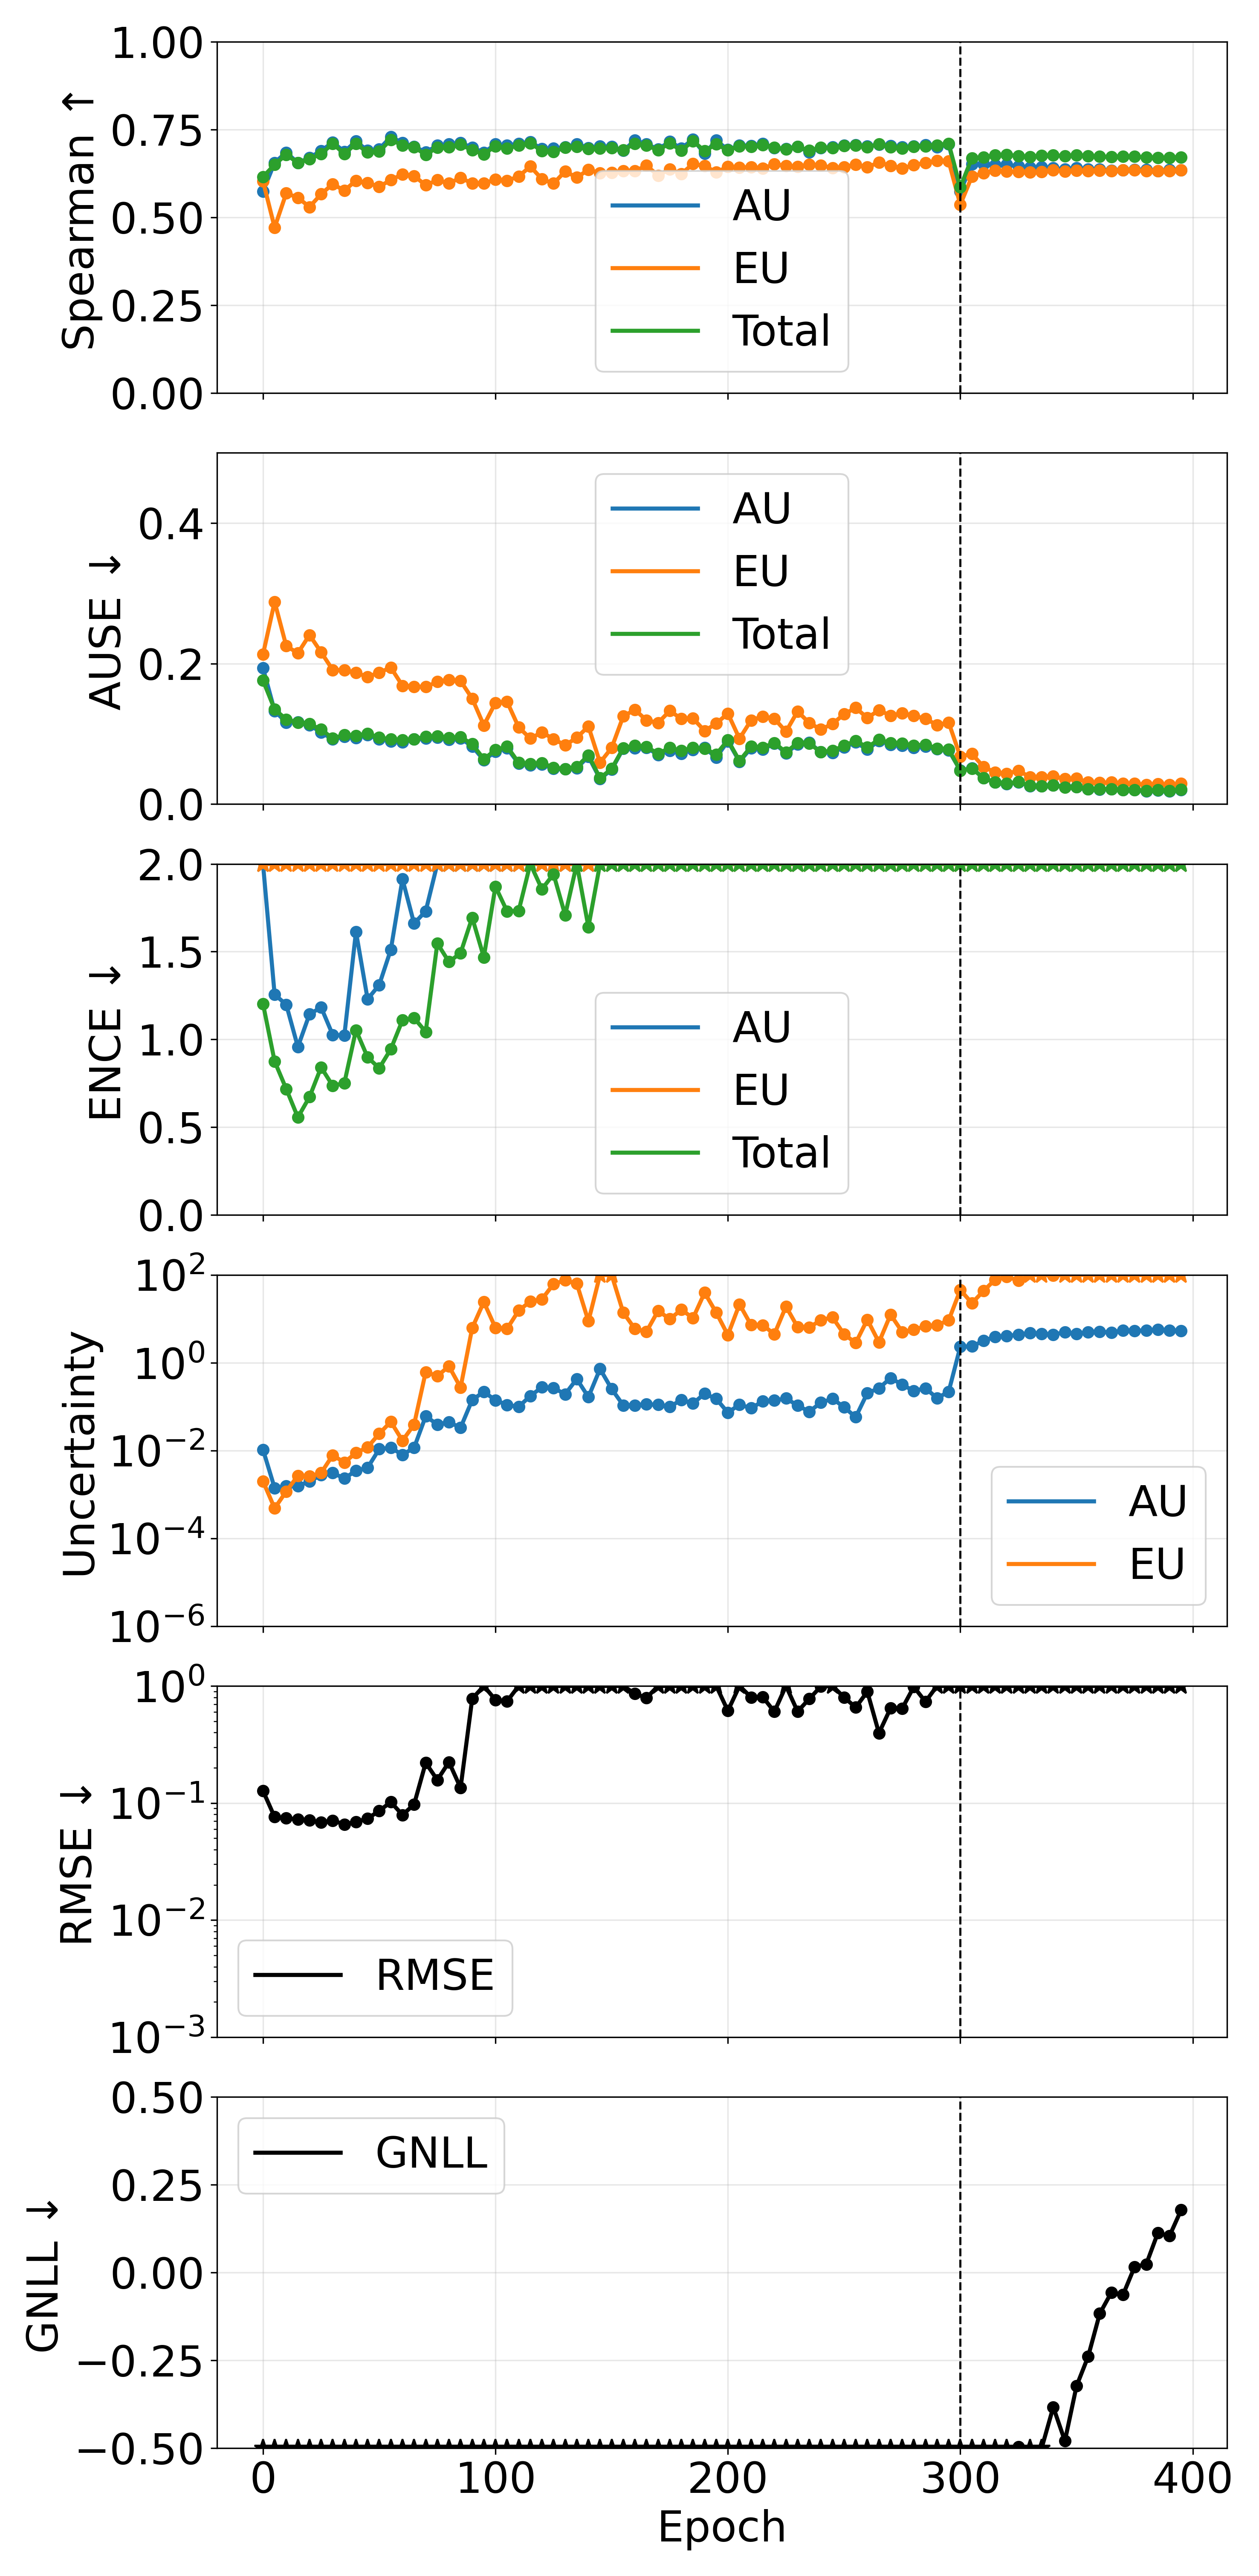

Data behind this chart, as committed beside it:
phase, source_epoch, epoch, pearson_aleatoric, pearson_epistemic, pearson_total, spearman_aleatoric, spearman_epistemic, spearman_total, ause_aleatoric, ause_epistemic, ause_total, ence_aleatoric, ence_epistemic, ence_total, magnitude_aleatoric, magnitude_epistemic, magnitude_total, rmse_e_atom, nll_energy
pretrain, 0, 0, 0.1326, 0.2847, 0.1427, 0.5739, 0.6033, 0.6153, 0.1934, 0.2129, 0.176, 2.05, 8.312, 1.203, 0.01046, 0.001988, 0.01245, 0.127, -0.745
pretrain, 5, 5, 0.4628, 0.3998, 0.4424, 0.6558, 0.4711, 0.6503, 0.1326, 0.2879, 0.1348, 1.256, 12.34, 0.8754, 0.001401, 0.0004839, 0.001885, 0.07596, -1.815
pretrain, 10, 10, 0.6054, 0.441, 0.4884, 0.685, 0.5688, 0.6786, 0.1162, 0.225, 0.1205, 1.199, 8.964, 0.7183, 0.001544, 0.001169, 0.002714, 0.07424, -1.956
pretrain, 15, 15, 0.5823, 0.8221, 0.8481, 0.6553, 0.5563, 0.6552, 0.1166, 0.2149, 0.1163, 0.9575, 11.1, 0.5565, 0.001554, 0.00268, 0.004234, 0.07244, -2.199
pretrain, 20, 20, 0.4544, 0.8184, 0.8633, 0.6701, 0.5296, 0.6659, 0.1123, 0.2407, 0.1139, 1.144, 14.73, 0.6724, 0.001976, 0.00257, 0.004546, 0.07109, -2.147
pretrain, 25, 25, 0.4533, 0.5389, 0.5716, 0.6896, 0.5663, 0.6812, 0.1021, 0.2161, 0.1062, 1.183, 14.26, 0.8414, 0.002761, 0.003087, 0.005848, 0.06811, -2.158
pretrain, 30, 30, 0.5678, 0.8423, 0.8106, 0.7138, 0.5949, 0.7097, 0.0921, 0.1909, 0.0934, 1.026, 12.01, 0.7362, 0.003096, 0.007829, 0.01092, 0.07093, -2.269
pretrain, 35, 35, 0.3031, 0.4599, 0.4425, 0.6872, 0.5763, 0.6812, 0.09602, 0.1904, 0.09857, 1.023, 10.73, 0.7519, 0.002309, 0.005336, 0.007645, 0.06573, -2.336
pretrain, 40, 40, 0.3391, 0.5981, 0.5548, 0.7167, 0.6048, 0.7094, 0.09405, 0.187, 0.09729, 1.614, 15.51, 1.053, 0.003478, 0.008885, 0.01236, 0.06904, -2.085
pretrain, 45, 45, 0.5765, 0.9579, 0.9301, 0.69, 0.5979, 0.6853, 0.09834, 0.181, 0.1002, 1.229, 11.82, 0.8988, 0.004045, 0.01188, 0.01592, 0.07363, -2.331
pretrain, 50, 50, 0.9494, 0.9503, 0.9651, 0.6946, 0.5878, 0.688, 0.09231, 0.1872, 0.09446, 1.311, 11.95, 0.8364, 0.01081, 0.02419, 0.03499, 0.08581, -2.325
pretrain, 55, 55, 0.9685, 0.979, 0.9823, 0.7295, 0.6062, 0.7213, 0.08938, 0.1943, 0.09223, 1.512, 15.6, 0.9453, 0.01152, 0.04521, 0.05673, 0.1019, -2.163
pretrain, 60, 60, 0.8267, 0.8289, 0.9049, 0.7124, 0.623, 0.7049, 0.08817, 0.1684, 0.09091, 1.913, 11.95, 1.109, 0.008002, 0.01677, 0.02477, 0.07916, -2.217
pretrain, 65, 65, 0.9159, 0.9741, 0.9704, 0.7019, 0.6182, 0.7, 0.09209, 0.1673, 0.09236, 1.661, 14.36, 1.122, 0.01157, 0.03893, 0.0505, 0.09729, -2.237
pretrain, 70, 70, 0.391, 0.9088, 0.89, 0.6857, 0.5916, 0.6784, 0.09355, 0.1667, 0.09584, 1.731, 10.5, 1.044, 0.06041, 0.6147, 0.6751, 0.2206, -2.257
pretrain, 75, 75, 0.4173, 0.6748, 0.661, 0.7045, 0.6062, 0.6993, 0.09479, 0.174, 0.09663, 2.503, 16.07, 1.547, 0.03926, 0.4975, 0.5367, 0.1574, -1.977
pretrain, 80, 80, 0.393, 0.98, 0.9749, 0.7083, 0.597, 0.7006, 0.09185, 0.1769, 0.09419, 2.233, 15.87, 1.442, 0.04442, 0.8312, 0.8757, 0.2238, -2.105
pretrain, 85, 85, 0.612, 0.9443, 0.9285, 0.7121, 0.6129, 0.7069, 0.09342, 0.1753, 0.09537, 2.436, 14.56, 1.492, 0.03312, 0.272, 0.3051, 0.1346, -2.075
pretrain, 90, 90, 0.5158, 0.9866, 0.9849, 0.6992, 0.5967, 0.6916, 0.08221, 0.1501, 0.08536, 2.697, 14.48, 1.694, 0.1417, 6.191, 6.333, 0.7771, -1.963
pretrain, 95, 95, 0.5991, 0.9993, 0.9991, 0.6846, 0.5966, 0.6799, 0.06247, 0.112, 0.064, 3.18, 12.99, 1.468, 0.2174, 24.15, 24.37, 1.547, -2.129
pretrain, 100, 100, 0.8429, 0.9943, 0.9937, 0.7081, 0.6083, 0.703, 0.07443, 0.1441, 0.0769, 3.567, 13.36, 1.871, 0.1404, 6.256, 6.397, 0.7607, -1.91
pretrain, 105, 105, 0.7947, 0.9918, 0.9915, 0.7049, 0.6046, 0.6963, 0.07953, 0.1457, 0.08193, 3.268, 16.72, 1.73, 0.1097, 5.926, 6.036, 0.7393, -1.904
pretrain, 110, 110, 0.5987, 0.9787, 0.9785, 0.7103, 0.6166, 0.7051, 0.0575, 0.1093, 0.0588, 4.285, 16.1, 1.733, 0.09915, 15.44, 15.54, 1.39, -1.979
pretrain, 115, 115, 0.7238, 0.9971, 0.997, 0.7149, 0.6451, 0.7117, 0.05551, 0.09324, 0.05714, 4.748, 13.42, 2.057, 0.1752, 24.81, 24.99, 1.698, -1.838
pretrain, 120, 120, 0.4411, 0.9976, 0.9977, 0.6951, 0.6091, 0.689, 0.05681, 0.1022, 0.05852, 4.157, 13.75, 1.856, 0.2761, 27.92, 28.2, 1.78, -1.934
pretrain, 125, 125, 0.6007, 0.9996, 0.9996, 0.6961, 0.5965, 0.6871, 0.05015, 0.09246, 0.0519, 5.341, 15.08, 1.941, 0.2655, 61.97, 62.24, 2.639, -1.829
pretrain, 130, 130, 0.7564, 0.9999, 0.9999, 0.6999, 0.6311, 0.6985, 0.04957, 0.08377, 0.04997, 6.047, 12.26, 1.708, 0.1922, 75.27, 75.47, 2.948, -2.059
pretrain, 135, 135, 0.3417, 0.9997, 0.9996, 0.7092, 0.6136, 0.7014, 0.05108, 0.09451, 0.0529, 5.245, 14.46, 2.155, 0.4259, 63.17, 63.59, 2.667, -1.754
pretrain, 140, 140, 0.2132, 0.9414, 0.9414, 0.6981, 0.6357, 0.6959, 0.06766, 0.1105, 0.06949, 3.308, 11.49, 1.64, 0.1652, 8.817, 8.982, 1.136, -2.07
pretrain, 145, 145, 0.6395, 0.9995, 0.9995, 0.7023, 0.6262, 0.6967, 0.03575, 0.05892, 0.03697, 6.509, 12.4, 2.213, 0.7221, 242.9, 243.6, 5.012, -1.747
pretrain, 150, 150, 0.7198, 0.9997, 0.9997, 0.7017, 0.627, 0.6979, 0.04897, 0.08002, 0.05016, 6.937, 13.19, 2.1, 0.2524, 107.7, 108, 3.387, -1.864
pretrain, 155, 155, 0.7374, 1, 0.9999, 0.6899, 0.6325, 0.6914, 0.07899, 0.1249, 0.0797, 5.381, 12.92, 2.271, 0.1071, 13.84, 13.94, 1.245, -1.752
pretrain, 160, 160, 0.6162, 0.9946, 0.9942, 0.7193, 0.6321, 0.7104, 0.07972, 0.1342, 0.08341, 6.238, 16.01, 3.021, 0.1067, 5.905, 6.012, 0.8594, -1.316
pretrain, 165, 165, 0.3222, 0.9967, 0.9963, 0.709, 0.6476, 0.7045, 0.08028, 0.1193, 0.08126, 5.447, 10.85, 2.396, 0.1131, 5.123, 5.236, 0.7919, -1.684
pretrain, 170, 170, 0.7595, 0.9998, 0.9998, 0.6941, 0.6189, 0.6918, 0.07005, 0.1156, 0.07178, 5.56, 13.89, 2.364, 0.11, 15.29, 15.4, 1.406, -1.723
pretrain, 175, 175, 0.5813, 1, 0.9999, 0.7159, 0.6373, 0.7108, 0.07608, 0.1327, 0.08001, 5.893, 14.27, 2.672, 0.09888, 9.85, 9.949, 1.047, -1.579
pretrain, 180, 180, 0.607, 0.9982, 0.9981, 0.6967, 0.6241, 0.6908, 0.07192, 0.1214, 0.07577, 6.639, 14.76, 2.868, 0.1433, 16.2, 16.34, 1.435, -1.433
pretrain, 185, 185, 0.526, 0.9999, 0.9998, 0.7222, 0.6523, 0.7172, 0.07744, 0.122, 0.08039, 7.874, 14.39, 3.369, 0.1178, 10.36, 10.48, 1.055, -1.141
pretrain, 190, 190, 0.6467, 0.9996, 0.9995, 0.6815, 0.6464, 0.6892, 0.07989, 0.1041, 0.07892, 6.133, 11.85, 2.609, 0.1982, 39.37, 39.56, 2.083, -1.505
pretrain, 195, 195, 0.8616, 0.9988, 0.9989, 0.719, 0.6287, 0.7085, 0.06616, 0.1147, 0.07077, 7.747, 17.14, 3.508, 0.1503, 13.84, 13.99, 1.287, -1.089
pretrain, 200, 200, 0.8178, 0.9982, 0.998, 0.6925, 0.6442, 0.6912, 0.0895, 0.1289, 0.09101, 7.768, 14.11, 3.509, 0.07321, 4.274, 4.348, 0.6139, -1.203
pretrain, 205, 205, 0.9265, 0.9953, 0.9953, 0.7053, 0.6416, 0.7029, 0.06035, 0.09306, 0.06139, 8.622, 15.44, 3.395, 0.1111, 21.4, 21.51, 1.508, -1.272
pretrain, 210, 210, 0.7346, 0.8543, 0.8548, 0.7041, 0.6435, 0.7017, 0.0798, 0.1193, 0.08195, 9.069, 15.2, 3.947, 0.09215, 7.2, 7.292, 0.8002, -0.9345
pretrain, 215, 215, 0.7832, 0.9766, 0.9761, 0.7105, 0.6398, 0.7061, 0.07748, 0.1247, 0.08039, 6.947, 15.57, 3.276, 0.1319, 7.19, 7.322, 0.8053, -1.271
pretrain, 220, 220, 0.8504, 0.8067, 0.8091, 0.6979, 0.6514, 0.6988, 0.08629, 0.1215, 0.08714, 7.473, 12.76, 3.203, 0.1375, 4.466, 4.604, 0.6025, -1.293
pretrain, 225, 225, 0.8365, 0.9929, 0.9932, 0.6956, 0.647, 0.6946, 0.07251, 0.1031, 0.07362, 8.51, 13.47, 3.474, 0.1539, 19.05, 19.2, 1.311, -1.185
pretrain, 230, 230, 0.9731, 0.932, 0.9332, 0.7017, 0.644, 0.7011, 0.08497, 0.1319, 0.08712, 8.44, 16.8, 3.665, 0.1064, 6.483, 6.589, 0.6057, -1.094
pretrain, 235, 235, 0.7895, 0.7796, 0.7804, 0.6856, 0.6508, 0.6901, 0.08727, 0.1154, 0.08615, 8.282, 13.63, 3.181, 0.07679, 6.34, 6.417, 0.7751, -1.412
pretrain, 240, 240, 0.51, 0.8182, 0.8151, 0.6975, 0.6481, 0.6987, 0.07402, 0.1062, 0.07411, 8.467, 13.38, 3.316, 0.1233, 9.362, 9.485, 0.9902, -1.285
pretrain, 245, 245, 0.408, 0.9349, 0.9321, 0.7001, 0.641, 0.6979, 0.07309, 0.1141, 0.07575, 9.577, 16.31, 3.856, 0.1513, 10.83, 10.99, 1.156, -0.9784
pretrain, 250, 250, 0.4931, 0.922, 0.9193, 0.7051, 0.6429, 0.7037, 0.08088, 0.1279, 0.08324, 8.975, 17.66, 3.905, 0.09727, 4.452, 4.549, 0.8001, -0.9637
pretrain, 255, 255, 0.3077, 0.5952, 0.5914, 0.706, 0.6508, 0.7052, 0.08781, 0.137, 0.09001, 9.416, 15.3, 3.463, 0.05755, 2.828, 2.885, 0.6556, -1.186
pretrain, 260, 260, 0.7407, 0.9156, 0.9129, 0.7021, 0.6427, 0.7001, 0.07763, 0.1225, 0.08073, 10.61, 16.94, 4.287, 0.203, 9.581, 9.784, 0.8935, -0.8189
pretrain, 265, 265, 0.9051, 0.9218, 0.9207, 0.707, 0.6567, 0.7083, 0.09002, 0.1336, 0.09186, 10.24, 15.46, 4.061, 0.2617, 2.914, 3.176, 0.396, -0.9018
pretrain, 270, 270, 0.5514, 0.6056, 0.6042, 0.7034, 0.6471, 0.7005, 0.08434, 0.1259, 0.08673, 10.39, 16.24, 4.184, 0.448, 12.47, 12.92, 0.6453, -0.8682
pretrain, 275, 275, 0.9061, 0.7974, 0.8152, 0.7, 0.64, 0.6963, 0.08331, 0.1295, 0.08635, 11.23, 14.81, 4.126, 0.316, 5.029, 5.345, 0.6434, -0.9091
pretrain, 280, 280, 0.968, 0.9462, 0.9475, 0.7028, 0.6488, 0.7017, 0.0801, 0.1257, 0.0832, 11.27, 17.58, 4.404, 0.228, 5.657, 5.885, 0.9825, -0.7767
pretrain, 285, 285, 0.2087, 0.4568, 0.4558, 0.7058, 0.6555, 0.7029, 0.0817, 0.1214, 0.08467, 10.71, 14.25, 4.017, 0.2627, 6.817, 7.079, 0.7341, -0.9261
pretrain, 290, 290, 0.4359, 0.9329, 0.9307, 0.6997, 0.661, 0.7051, 0.07824, 0.1126, 0.07912, 12.2, 16.16, 4.434, 0.1558, 7.178, 7.334, 1.194, -0.7565
pretrain, 295, 295, 0.5886, 0.9251, 0.923, 0.7086, 0.6597, 0.7104, 0.07635, 0.116, 0.07781, 12.61, 18.03, 4.643, 0.2192, 9.247, 9.466, 1.311, -0.66
... 20 more rows
